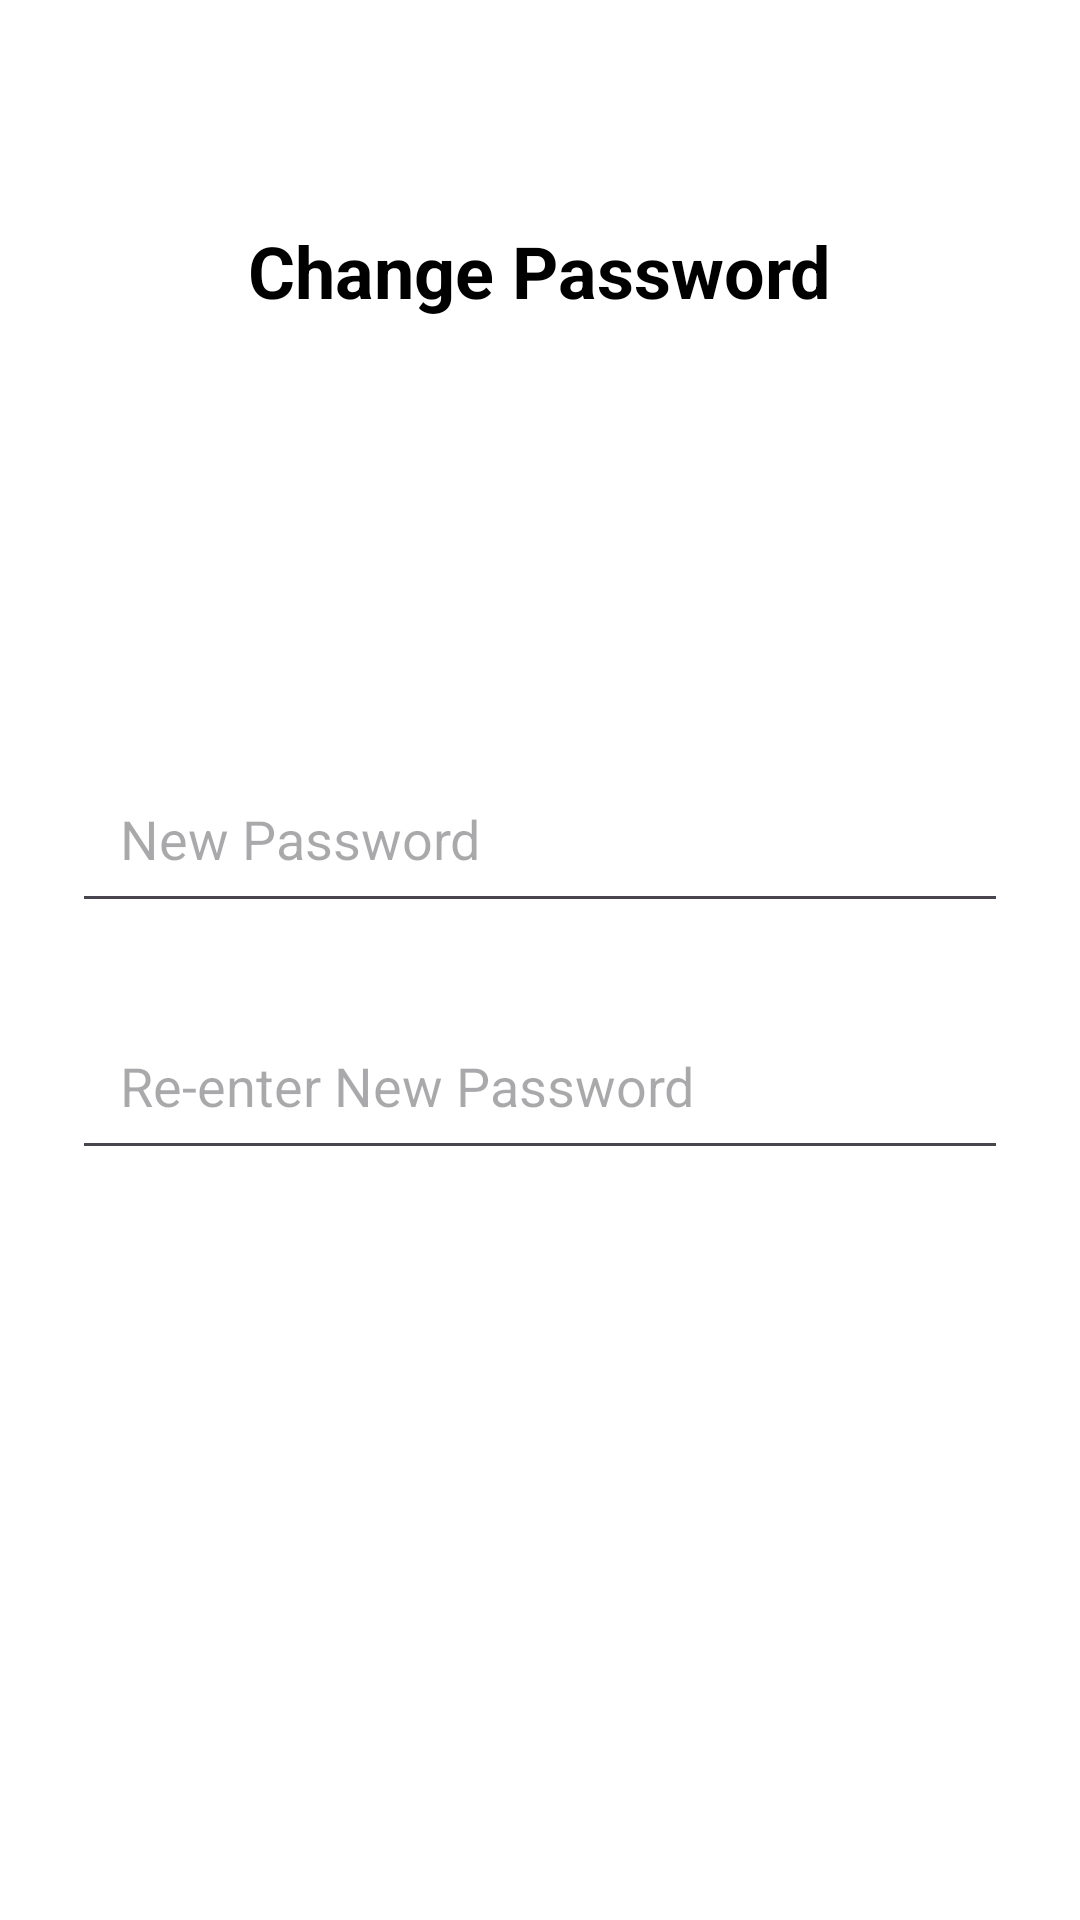

The Android layout XML behind this screen, and the referenced resources:
<!-- AndroidManifest.xml: application theme Theme.FinanceApp_android -->
<!-- res/layout/activity_change_password.xml -->
<RelativeLayout xmlns:android="http://schemas.android.com/apk/res/android"
    xmlns:tools="http://schemas.android.com/tools"
    android:layout_width="match_parent"
    android:layout_height="match_parent"
    android:background="@android:color/white"
    android:padding="24dp"
    tools:context=".ChangePasswordActivity">

    <TextView
        android:id="@+id/changePasswordTitle"
        android:layout_width="wrap_content"
        android:layout_height="wrap_content"
        android:text="Change Password"
        android:textSize="24sp"
        android:textStyle="bold"
        android:layout_centerHorizontal="true"
        android:layout_marginTop="50dp"
        android:textColor="@android:color/black"/>

    <EditText
        android:id="@+id/newPasswordEditText"
        android:layout_width="match_parent"
        android:layout_height="wrap_content"
        android:hint="New Password"
        android:inputType="textPassword"
        android:drawableEnd="@drawable/baseline_remove_red_eye_24"
        android:layout_below="@id/changePasswordTitle"
        android:layout_marginTop="145dp"
        android:padding="16dp"/>

    <EditText
        android:id="@+id/rePasswordEditText"
        android:layout_width="match_parent"
        android:layout_height="wrap_content"
        android:hint="Re-enter New Password"
        android:inputType="textPassword"
        android:layout_below="@id/newPasswordEditText"
        android:layout_marginTop="26dp"
        android:drawableEnd="@drawable/baseline_remove_red_eye_24"
        android:padding="16dp"/>

    <androidx.appcompat.widget.AppCompatButton
        android:id="@+id/saveButton"
        android:layout_width="310dp"
        android:layout_height="wrap_content"
        android:layout_below="@id/rePasswordEditText"
        android:layout_centerInParent="true"
        android:layout_marginTop="250dp"
        android:background="@drawable/button_sign_up_background"
        android:text="Save"
        android:textAllCaps="false"
        android:textColor="@android:color/white"
        android:textSize="16sp" />

    <androidx.appcompat.widget.AppCompatButton
        android:id="@+id/cancelButton"
        android:layout_width="310dp"
        android:layout_height="wrap_content"
        android:layout_below="@id/saveButton"
        android:layout_centerInParent="true"
        android:layout_marginTop="16dp"
        android:background="@drawable/button_with_phone_background"
        android:text="Cancel"
        android:textSize="16sp"
        android:textAllCaps="false" />

</RelativeLayout>
<!-- resources referenced by this layout -->
<resources>
  <!-- drawable button_sign_up_background (drawable) -->
  <shape xmlns:android="http://schemas.android.com/apk/res/android">
      <solid android:color="#0A043C" /> 
      <corners android:radius="64dp" /> 
  </shape>
  <!-- drawable button_with_phone_background (drawable) -->
  <shape xmlns:android="http://schemas.android.com/apk/res/android">
      <solid android:color="@android:color/white" /> 
      <stroke android:width="1.5dp" android:color="#0A043C" /> 
      <corners android:radius="64dp" /> 
  </shape>
  <style name="Theme.FinanceApp_android" parent="Base.Theme.FinanceApp_android" />
  <style name="Base.Theme.FinanceApp_android" parent="Theme.Material3.DayNight.NoActionBar">
          
          
          
          
          <item name="colorPrimaryDark">@color/color_splashscreen</item>
      </style>
  <color name="color_splashscreen">#100D40</color>
</resources>
